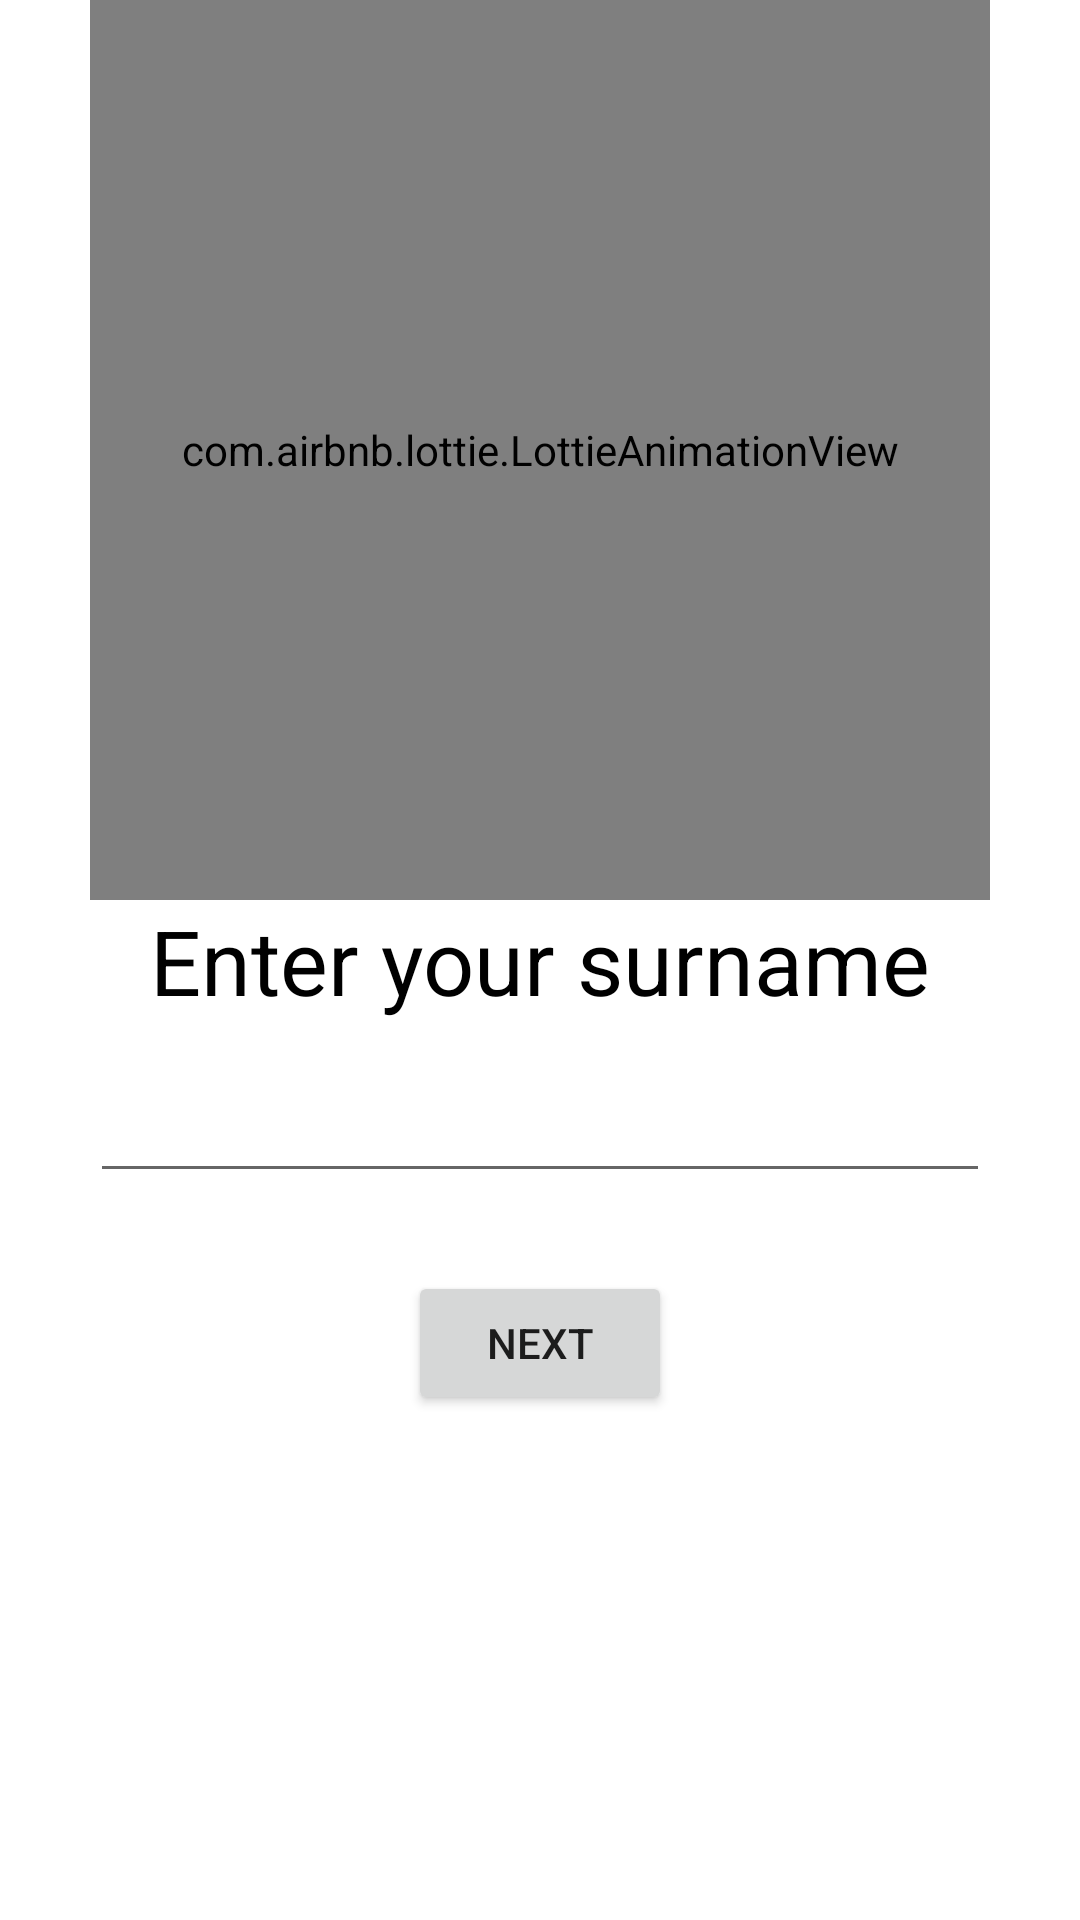

This screen was rendered from an Android layout file. Write that file and the resources it references.
<!-- AndroidManifest.xml: application theme Theme.WorkWithFragment -->
<!-- res/layout/fragment_second.xml -->
<?xml version="1.0" encoding="utf-8"?>
<androidx.constraintlayout.widget.ConstraintLayout xmlns:android="http://schemas.android.com/apk/res/android"
    xmlns:app="http://schemas.android.com/apk/res-auto"
    xmlns:tools="http://schemas.android.com/tools"
    android:layout_width="match_parent"
    android:layout_height="match_parent"
    tools:context=".SecondFragment">

    <com.airbnb.lottie.LottieAnimationView
        android:id="@+id/animationView"
        android:layout_width="300dp"
        android:layout_height="300dp"
        app:layout_constraintBottom_toTopOf="@+id/text"
        app:layout_constraintEnd_toEndOf="parent"
        app:layout_constraintStart_toStartOf="parent"
        app:layout_constraintTop_toTopOf="parent"
        app:lottie_autoPlay="true"
        app:lottie_loop="true"
        app:lottie_rawRes="@raw/animation" />

    <TextView
        android:id="@+id/text"
        android:layout_width="wrap_content"
        android:layout_height="wrap_content"
        android:text="Enter your surname"
        android:textColor="@color/black"
        android:textSize="30sp"
        app:layout_constraintBottom_toBottomOf="parent"
        app:layout_constraintEnd_toEndOf="parent"
        app:layout_constraintStart_toStartOf="parent"
        app:layout_constraintTop_toTopOf="parent" />

    <EditText
        android:id="@+id/surname"
        android:layout_width="300dp"
        android:layout_height="wrap_content"
        android:layout_marginTop="16dp"
        app:layout_constraintEnd_toEndOf="parent"
        app:layout_constraintStart_toStartOf="parent"
        app:layout_constraintTop_toBottomOf="@+id/text" />

    <FrameLayout
        android:layout_width="0dp"
        android:layout_height="100dp"
        app:layout_constraintEnd_toEndOf="parent"
        app:layout_constraintStart_toStartOf="parent"
        app:layout_constraintTop_toBottomOf="@+id/surname">

        <Button
            android:id="@+id/button"
            android:layout_width="wrap_content"
            android:layout_height="wrap_content"
            android:layout_gravity="center"
            android:text="Next" />

        <com.airbnb.lottie.LottieAnimationView
            android:id="@+id/load_animation"
            android:layout_width="120dp"
            android:layout_height="120dp"
            android:layout_gravity="center"
            android:visibility="gone"
            tools:visibility="visible"
            app:lottie_autoPlay="true"
            app:lottie_loop="true"
            app:lottie_rawRes="@raw/animation_load" />

    </FrameLayout>


</androidx.constraintlayout.widget.ConstraintLayout>
<!-- resources referenced by this layout -->
<resources>
  <style name="Theme.WorkWithFragment" parent="Theme.MaterialComponents.DayNight.NoActionBar">
          
          <item name="colorPrimary">@color/purple_500</item>
          <item name="colorPrimaryVariant">@color/purple_700</item>
          <item name="colorOnPrimary">@color/white</item>
          
          <item name="colorSecondary">@color/teal_200</item>
          <item name="colorSecondaryVariant">@color/teal_700</item>
          <item name="colorOnSecondary">@color/black</item>
          
          <item name="android:statusBarColor" tools:targetApi="l">?attr/colorPrimaryVariant</item>
          
      </style>
  <!-- not gathered from this repository: default colours our renderer supplied (Android Studio template values) -->
  <color name="purple_500">#FF6200EE</color>
  <color name="purple_700">#FF3700B3</color>
  <color name="teal_200">#FF03DAC5</color>
  <color name="teal_700">#FF018786</color>
  <color name="black">#FF000000</color>
  <color name="white">#FFFFFFFF</color>
</resources>
